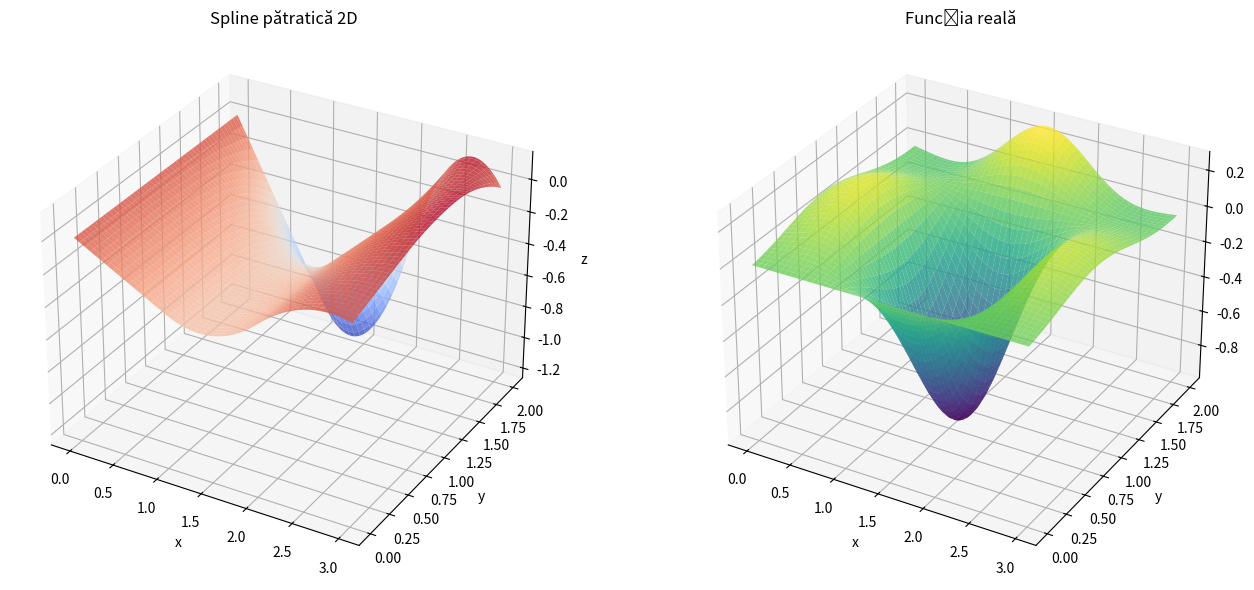
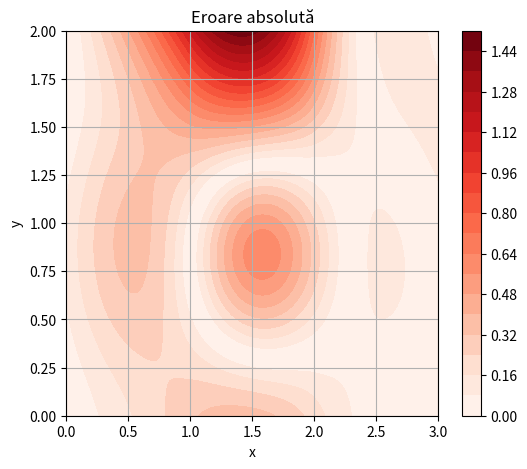

The matplotlib source for these figures, in order:
import numpy as np
import matplotlib.pyplot as plt
from scipy.linalg import solve

# === Dimensiuni domeniu dreptunghiular ===
a = 3  # lungimea pe axa x
b = 2 # lungimea pe axa y
N = 3  # număr de subîmpărțiri pe fiecare axă
hx = a / N
hy = b / N
hx2 = hx ** 2
hy2 = hy ** 2
n = (N + 1) ** 2

def este_in_GammaD(x, y):
    return y == 0 or y == b

def este_in_GammaN(x, y):
    return x == 0 or x == a

def gD(x, y):
    return u(x, y)  # sau orice altă funcție

def gN(x, y):
    k_val = k(x, y)
    # calculul derivatelor normale, depinde de locație
    if x == 0:
        du_dn = (u(x + hx, y) - u(x, y)) / hx  # derivata spre interior
    elif x == a:
        du_dn = (u(x, y) - u(x - hx, y)) / hx
    else:
        raise ValueError("gN definit doar pe x=0 sau x=a")
    return -k_val * du_dn

def rezolva_sistem_QR(A, b):
    # 1. Factorizare QR cu Gram-Schmidt modificat
    A = A.astype(float)
    m, n = A.shape
    Q = np.zeros((m, n))
    R = np.zeros((n, n))

    for j in range(n):
        v = A[:, j].copy()
        for i in range(j):
            R[i, j] = np.dot(Q[:, i], A[:, j])
            v -= R[i, j] * Q[:, i]
        R[j, j] = np.linalg.norm(v)
        if R[j, j] == 0:
            raise ValueError("Coloane liniare dependent – QR eșuează.")
        Q[:, j] = v / R[j, j]

    # 2. Rezolvăm Qt * b = c
    c = Q.T @ b

    # 3. Rezolvăm R * x = c prin substituție descendentă
    x = np.zeros(n)
    for i in range(n - 1, -1, -1):
        x[i] = (c[i].item() - np.dot(R[i, i+1:], x[i+1:])) / R[i, i].item()

    return x.reshape(-1, 1)

# Funcția exactă
def u(x, y):
    return np.exp(-((x - 1.5)**2 + (y - 1.0)**2)) * np.cos(2 * x) * np.sin(2 * y)

def f(x, y):
    return (-1 / hx2) * (u(x - hx, y) + u(x + hx, y)) + \
           (-1 / hy2) * (u(x, y - hy) + u(x, y + hy)) + \
           (2 / hx2 + 2 / hy2) * u(x, y)

def k(x, y):
    return x / y # sau orice altă funcție, de ex: return 1 + 0.5 * x * y

# Mapare index 2D în vector 1D
def node(i, j):
    return i + j * (N + 1)

def construieste_sistem(gD, gN, este_in_GammaD, este_in_GammaN):
    hx = a / N
    hy = b / N
    hx2 = hx ** 2
    hy2 = hy ** 2
    n = (N + 1) ** 2

    A = np.zeros((n, n))
    b_vec = np.zeros((n, 1))

    for j in range(N + 1):
        for i in range(N + 1):
            idx = node(i, j)
            x = i * hx
            y = j * hy

            if i == 0 or i == N or j == 0 or j == N:
                if este_in_GammaD(x, y):
                    A[idx, idx] = 1
                    b_vec[idx] = gD(x, y)
                elif este_in_GammaN(x, y):
                    # margine stânga (x = 0)
                    if i == 0:
                        k_avg = 0.5 * (k(x, y) + k(x + hx, y))
                        A[idx, node(i, j)] = -k_avg / hx
                        A[idx, node(i + 1, j)] = k_avg / hx

                    # margine dreapta (x = a)
                    elif i == N:
                        k_avg = 0.5 * (k(x, y) + k(x - hx, y))
                        A[idx, node(i, j)] = k_avg / hx
                        A[idx, node(i - 1, j)] = -k_avg / hx

                    # margine jos (y = 0)
                    elif j == 0:
                        k_avg = 0.5 * (k(x, y) + k(x, y + hy))
                        A[idx, node(i, j)] = -k_avg / hy
                        A[idx, node(i, j + 1)] = k_avg / hy

                    # margine sus (y = b)
                    elif j == N:
                        k_avg = 0.5 * (k(x, y) + k(x, y - hy))
                        A[idx, node(i, j)] = k_avg / hy
                        A[idx, node(i, j - 1)] = -k_avg / hy
                    b_vec[idx] = gN(x, y)
            else:
                # Conductivitate variabilă în interior
                k_c = k(x, y)
                A[idx, node(i, j - 1)] = -k_c / hy2
                A[idx, node(i - 1, j)] = -k_c / hx2
                A[idx, idx] = 2 * k_c * (1 / hx2 + 1 / hy2)
                A[idx, node(i + 1, j)] = -k_c / hx2
                A[idx, node(i, j + 1)] = -k_c / hy2
                b_vec[idx] = f(x, y)

    return A, b_vec

array, b_vec = construieste_sistem(gD, gN, este_in_GammaD, este_in_GammaN)

# Rezolvăm sistemul
U = rezolva_sistem_QR(array, b_vec)

# Interpolare spline pătratică 1D
def spline_patratica_1d(X, Y):
    n = len(X) - 1
    A = np.zeros((3 * n, 3 * n))
    b = np.zeros(3 * n)
    row = 0
    for i in range(n):
        A[row, 3 * i:3 * i + 3] = [0, 0, 1]
        b[row] = Y[i]
        row += 1
        dx = X[i+1] - X[i]
        A[row, 3 * i:3 * i + 3] = [dx ** 2, dx, 1]
        b[row] = Y[i+1]
        row += 1
    for i in range(n - 1):
        dx = X[i+1] - X[i]
        A[row, 3 * i:3 * i + 2] = [2 * dx, 1]
        A[row, 3 * (i + 1) + 1] = -1
        row += 1
    A[row, 1] = 1
    b[row] = (Y[1].item() - Y[0].item()) / (X[1] - X[0])
    coef = rezolva_sistem_QR(A, b)

    def eval_spline(x):
        for i in range(n):
            if X[i] <= x <= X[i+1]:
                a, b_, c = coef[3 * i:3 * i + 3]
                dx = x - X[i]
                return a * dx ** 2 + b_ * dx + c
        return None
    return eval_spline

# Setăm grila de valori pentru domeniul dreptunghiular
x_vals = np.linspace(0, a, N + 1)
y_vals = np.linspace(0, b, N + 1)

Z_vals = U.reshape((N + 1, N + 1)).T
print(Z_vals)

# Interpolare 2D spline pătratic
def spline_bi2d(X, Y, Z):
    row_splines = []
    for j in range(len(Y)):
        row_interp = spline_patratica_1d(X, Z[j, :])
        row_splines.append(row_interp)

    def eval_bi2d(x, y):
        z_temp = np.array([row_splines[j](x).item() for j in range(len(Y))])
        final_spline = spline_patratica_1d(Y, z_temp)
        return final_spline(y).item()

    return eval_bi2d

# Construim spline-ul 2D
spline2d = spline_bi2d(x_vals, y_vals, Z_vals)

# Grilă densă pentru grafic
x_dense = np.linspace(0, a, 100)
y_dense = np.linspace(0, b, 100)
X_dense, Y_dense = np.meshgrid(x_dense, y_dense)

Z_dense = np.zeros_like(X_dense)
for j in range(Y_dense.shape[0]):
    for i in range(X_dense.shape[1]):
        Z_dense[j, i] = spline2d(X_dense[j, i], Y_dense[j, i])

# Funcția reală pentru comparație
Z_true = u(X_dense, Y_dense)

# === GRAFIC Spline vs Funcție reală ===
fig = plt.figure(figsize=(14, 6))

ax1 = fig.add_subplot(1, 2, 1, projection='3d')
ax1.plot_surface(X_dense, Y_dense, Z_dense, cmap='coolwarm', alpha=0.8)
ax1.set_title("Spline pătratică 2D")
ax1.set_xlabel("x"); ax1.set_ylabel("y"); ax1.set_zlabel("z")

ax2 = fig.add_subplot(1, 2, 2, projection='3d')
ax2.plot_surface(X_dense, Y_dense, Z_true, cmap='viridis', alpha=0.8)
ax2.set_title("Funcția reală")
ax2.set_xlabel("x"); ax2.set_ylabel("y"); ax2.set_zlabel("z")

plt.tight_layout()
plt.show()

# === GRAFIC EROARE ===
error = np.abs(Z_dense - Z_true)
print("Max error:", np.max(error))
plt.figure(figsize=(6, 5))
cp = plt.contourf(X_dense, Y_dense, error, levels=20, cmap='Reds')
plt.colorbar(cp)
plt.title("Eroare absolută")
plt.xlabel("x")
plt.ylabel("y")
plt.grid(True)
plt.show()